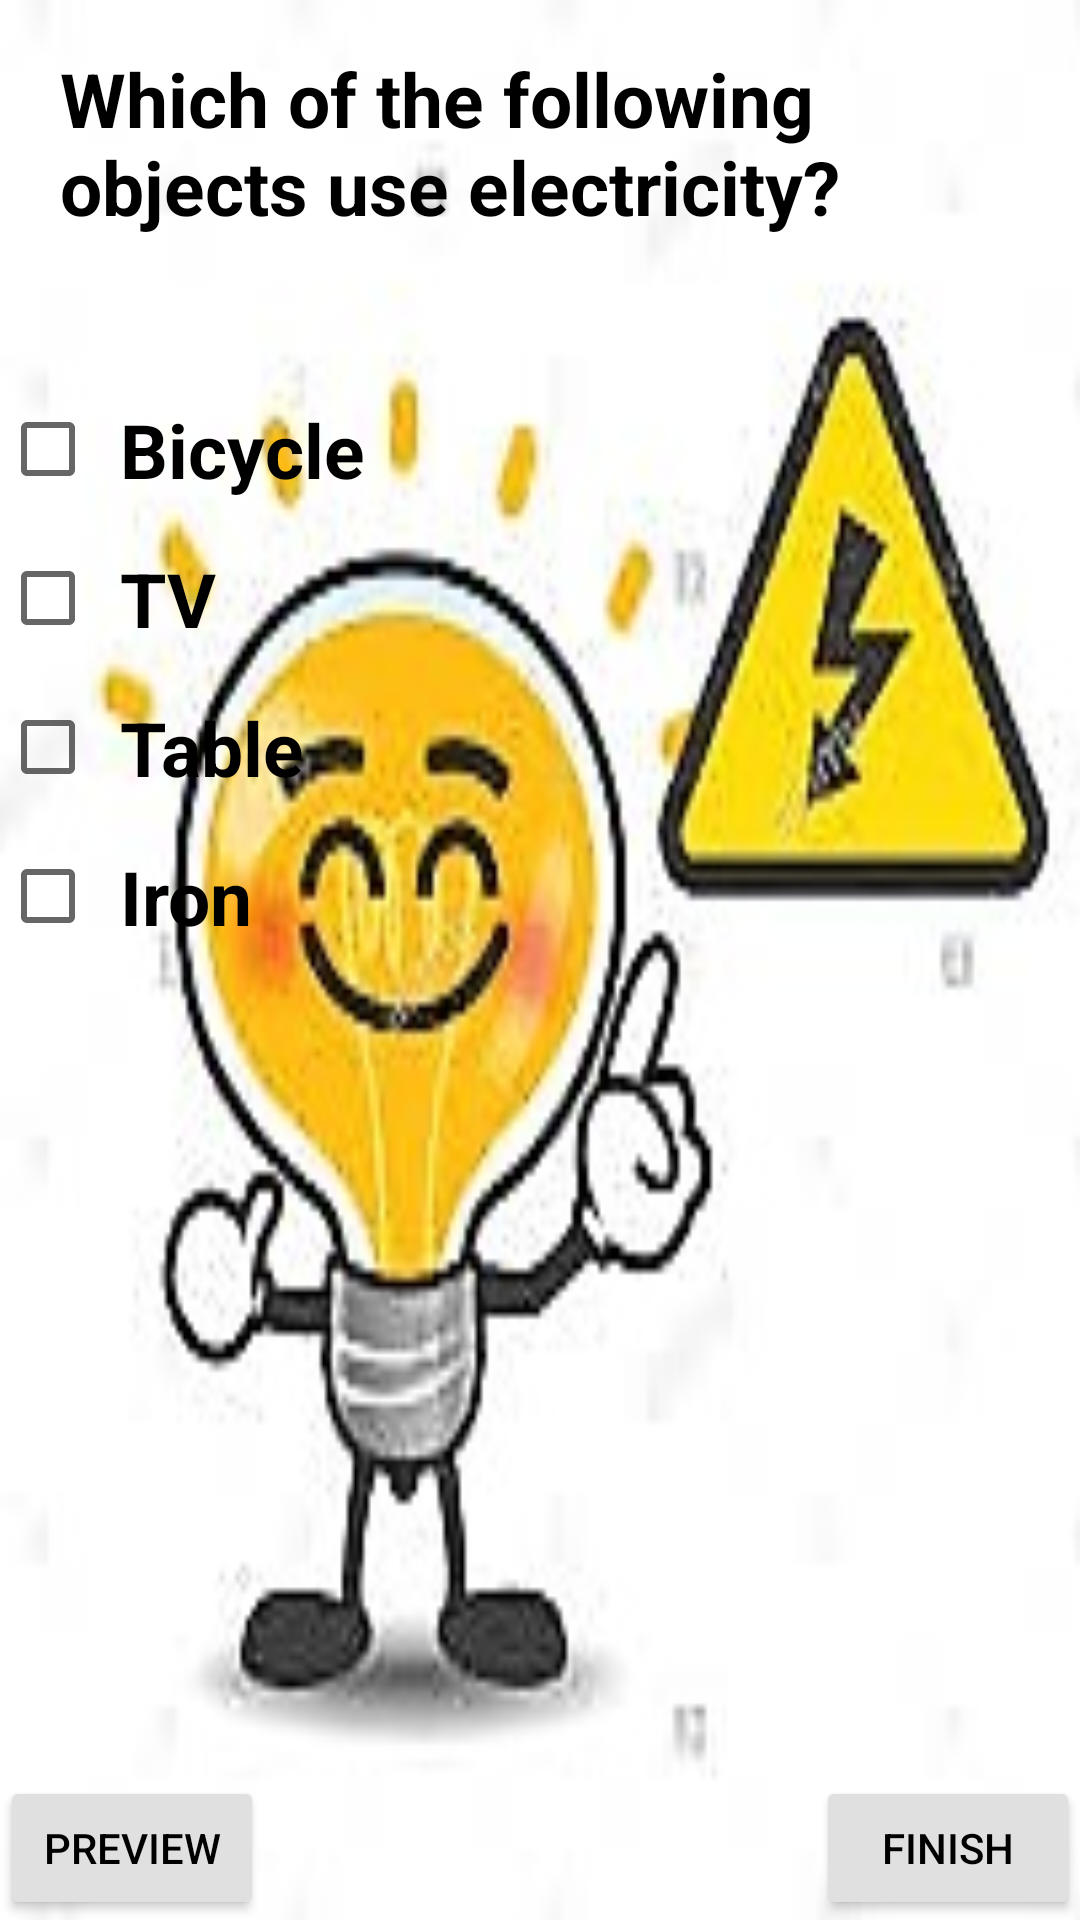

Produce the Android XML layout that renders to this screen, including the resource entries it uses.
<!-- AndroidManifest.xml: application theme AppTheme. -->
<!-- res/layout/activity_main6.xml -->
<?xml version="1.0" encoding="utf-8"?>
<RelativeLayout xmlns:android="http://schemas.android.com/apk/res/android"
    xmlns:tools="http://schemas.android.com/tools"
    android:layout_width="match_parent"
    android:layout_height="match_parent"
    tools:context="com.example.android.proiect1.MainActivity6">

    <LinearLayout xmlns:android="http://schemas.android.com/apk/res/android"
        xmlns:tools="http://schemas.android.com/tools"
        android:layout_width="match_parent"
        android:layout_height="match_parent"
        android:layout_weight="1"
        android:orientation="vertical"
        tools:context="com.example.android.proiect1.MainActivity4"
        android:background="@drawable/electricityimage">

        <TextView
            android:layout_width="match_parent"
            android:layout_height="wrap_content"
            android:layout_gravity="center_horizontal"
            android:layout_marginBottom="@dimen/text_layout_margin_bottom"
            android:layout_marginLeft="@dimen/text_layout_margin_left"
            android:layout_marginRight="@dimen/text_layout_margin_right"
            android:layout_marginTop="@dimen/text_layout_margin_top"
            android:text="@string/question_5"
            android:textColor="@color/black"
            android:textSize="@dimen/font_size"
            android:textStyle="bold" />

        <Button
            android:id="@+id/btnSpeakQuestion5"
            android:layout_width="@dimen/speak_button_layout_height"
            android:layout_height="@dimen/speak_button_layout_height"
            android:layout_gravity="center_horizontal"
            android:background="@drawable/ic_play_circle_filled_black_24dp" />

        <LinearLayout
            android:layout_width="match_parent"
            android:layout_height="wrap_content"
            android:orientation="vertical"
            android:pointerIcon="arrow">

            <CheckBox
                android:id="@+id/checkbox_answer_question_5_1"
                android:layout_width="wrap_content"
                android:layout_height="wrap_content"
                android:padding="@dimen/checkbox_padding"
                android:text="@string/answerquestion5_1"
                android:textSize="@dimen/font_size"
                android:textStyle="bold"
                android:textColor="@color/black"
                android:onClick="getClick2"/>

            <CheckBox
                android:id="@+id/checkbox_answer_question_5_2"
                android:layout_width="wrap_content"
                android:layout_height="wrap_content"
                android:padding="@dimen/checkbox_padding"
                android:text="@string/answerquestion5_2"
                android:textSize="@dimen/font_size"
                android:textStyle="bold"
                android:textColor="@color/black"
                android:onClick="getClick2"/>

            <CheckBox
                android:id="@+id/checkbox_answer_question_5_3"
                android:layout_width="wrap_content"
                android:layout_height="wrap_content"
                android:padding="@dimen/checkbox_padding"
                android:text="@string/answerquestion5_3"
                android:textSize="@dimen/font_size"
                android:textStyle="bold"
                android:textColor="@color/black"
                android:onClick="getClick2"/>

            <CheckBox
                android:onClick="getClick2"
                android:id="@+id/checkbox_answer_question_5_4"
                android:layout_width="wrap_content"
                android:layout_height="wrap_content"
                android:padding="@dimen/checkbox_padding"
                android:text="@string/answerquestion5_4"
                android:textSize="@dimen/font_size"
                android:textStyle="bold"
                android:textColor="@color/black"/>

        </LinearLayout>
    </LinearLayout>

    <Button
        android:layout_width="wrap_content"
        android:layout_height="wrap_content"
        android:layout_alignParentBottom="true"
        android:layout_alignParentLeft="true"
        android:onClick="preview5"
        android:text="@string/preview_button" />

    <Button
        android:layout_width="wrap_content"
        android:layout_height="wrap_content"
        android:layout_alignParentBottom="true"
        android:layout_alignParentRight="true"
        android:onClick="finish"
        android:text="@string/finish_button" />

</RelativeLayout>
<!-- resources referenced by this layout -->
<resources>
  <color name="black">#000000</color>
  <dimen name="checkbox_padding">8dp</dimen>
  <dimen name="font_size">25sp</dimen>
  <dimen name="speak_button_layout_height">30dp</dimen>
  <dimen name="text_layout_margin_bottom">16dp</dimen>
  <dimen name="text_layout_margin_left">16dp</dimen>
  <dimen name="text_layout_margin_right">8dp</dimen>
  <dimen name="text_layout_margin_top">16dp</dimen>
  <!-- drawable electricityimage: jpg bitmap (drawable, 39261 bytes) -->
  <string name="answerquestion5_1">Bicycle</string>
  <string name="answerquestion5_2">TV</string>
  <string name="answerquestion5_3">Table</string>
  <string name="answerquestion5_4">Iron</string>
      !-- the finish button
  <string name="finish_button">Finish</string>
      !-- back button return to the last question
  <string name="preview_button">Preview</string>
  <string name="question_5">Which of the following objects use electricity?</string>
  <style name="AppTheme." parent="AppTheme">
          
          
          <item name="colorPrimary">@color/light_grey</item>
          
          <item name="colorPrimaryDark">@color/dark_grey</item>
          
          <item name="colorAccent">@color/dark_grey</item>
          <item name="android:textColorPrimary">@color/black</item>
          <item name="colorButtonNormal">@color/light_grey</item>
  
      </style>
  <style name="AppTheme" parent="Theme.AppCompat.Light.DarkActionBar">
          
          <item name="colorPrimary">@color/colorPrimary</item>
          <item name="colorPrimaryDark">@color/colorPrimaryDark</item>
          <item name="colorAccent">@color/colorAccent</item>
      </style>
  <color name="light_grey">#E0E0E0</color>
  <color name="dark_grey">#BDBDBD</color>
  <color name="colorPrimary">#3F51B5</color>
  <color name="colorPrimaryDark">#303F9F</color>
  <color name="colorAccent">#FF4081</color>
</resources>
